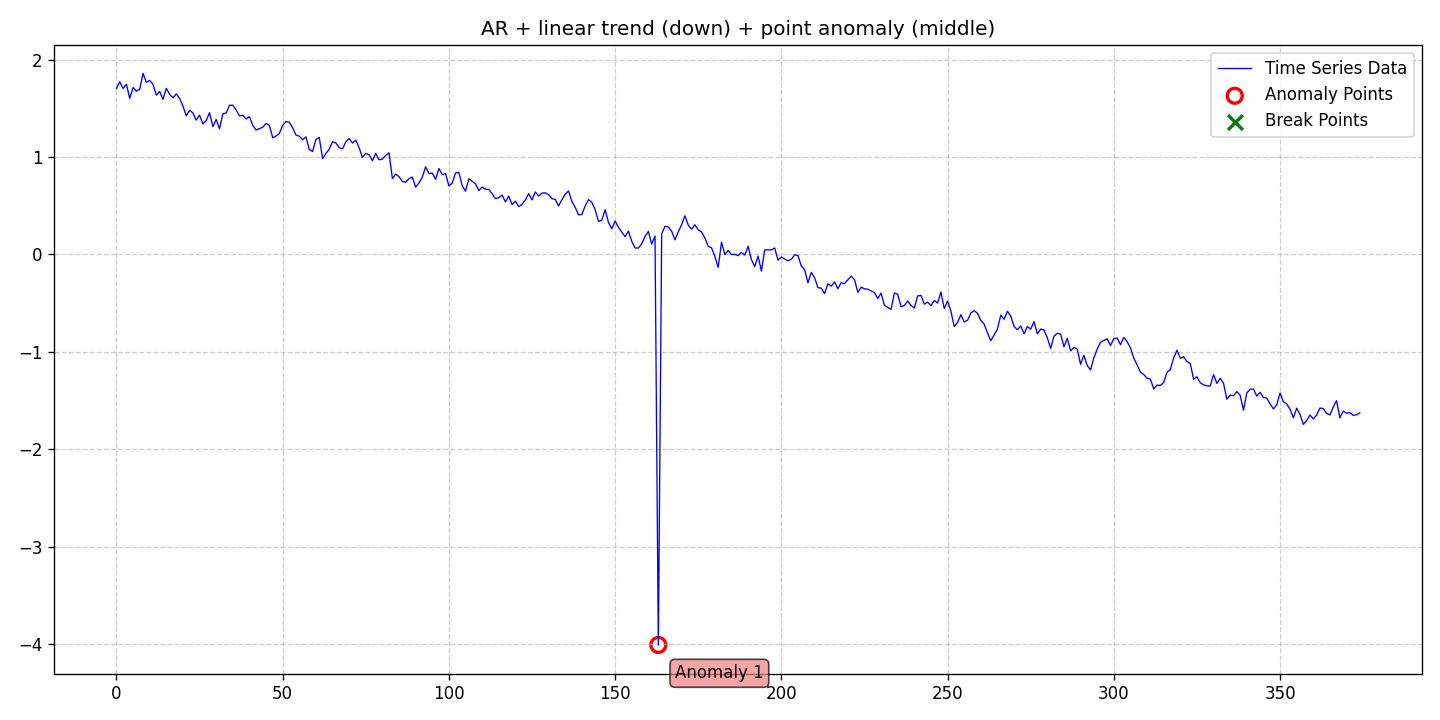

The table this chart was drawn from, first rows:
date, data, stationary, det_lin_up, det_lin_down, det_quad, det_cubic, det_exp, det_damped, stoc_trend, volatility, single_seas, multiple_seas, point_anom_single, point_anom_multi, collect_anom, context_anom, mean_shift, var_shift, trend_shift, point_anom_count, point_anom_location, point_anom_point, collect_anom_count
2020-01-01, 1.703, 0, 0, 1, 0, 0, 0, 0, 0, 0, 0, 0, 1, 0, 0, 0, 0, 0, 0, 1, middle, [163], 0
2020-01-02, 1.772, 0, 0, 1, 0, 0, 0, 0, 0, 0, 0, 0, 1, 0, 0, 0, 0, 0, 0, 1, middle, [163], 0
2020-01-03, 1.703, 0, 0, 1, 0, 0, 0, 0, 0, 0, 0, 0, 1, 0, 0, 0, 0, 0, 0, 1, middle, [163], 0
2020-01-04, 1.747, 0, 0, 1, 0, 0, 0, 0, 0, 0, 0, 0, 1, 0, 0, 0, 0, 0, 0, 1, middle, [163], 0
2020-01-05, 1.601, 0, 0, 1, 0, 0, 0, 0, 0, 0, 0, 0, 1, 0, 0, 0, 0, 0, 0, 1, middle, [163], 0
2020-01-06, 1.713, 0, 0, 1, 0, 0, 0, 0, 0, 0, 0, 0, 1, 0, 0, 0, 0, 0, 0, 1, middle, [163], 0
2020-01-07, 1.675, 0, 0, 1, 0, 0, 0, 0, 0, 0, 0, 0, 1, 0, 0, 0, 0, 0, 0, 1, middle, [163], 0
2020-01-08, 1.695, 0, 0, 1, 0, 0, 0, 0, 0, 0, 0, 0, 1, 0, 0, 0, 0, 0, 0, 1, middle, [163], 0
2020-01-09, 1.858, 0, 0, 1, 0, 0, 0, 0, 0, 0, 0, 0, 1, 0, 0, 0, 0, 0, 0, 1, middle, [163], 0
2020-01-10, 1.767, 0, 0, 1, 0, 0, 0, 0, 0, 0, 0, 0, 1, 0, 0, 0, 0, 0, 0, 1, middle, [163], 0
2020-01-11, 1.786, 0, 0, 1, 0, 0, 0, 0, 0, 0, 0, 0, 1, 0, 0, 0, 0, 0, 0, 1, middle, [163], 0
2020-01-12, 1.746, 0, 0, 1, 0, 0, 0, 0, 0, 0, 0, 0, 1, 0, 0, 0, 0, 0, 0, 1, middle, [163], 0
2020-01-13, 1.634, 0, 0, 1, 0, 0, 0, 0, 0, 0, 0, 0, 1, 0, 0, 0, 0, 0, 0, 1, middle, [163], 0
2020-01-14, 1.673, 0, 0, 1, 0, 0, 0, 0, 0, 0, 0, 0, 1, 0, 0, 0, 0, 0, 0, 1, middle, [163], 0
2020-01-15, 1.591, 0, 0, 1, 0, 0, 0, 0, 0, 0, 0, 0, 1, 0, 0, 0, 0, 0, 0, 1, middle, [163], 0
2020-01-16, 1.704, 0, 0, 1, 0, 0, 0, 0, 0, 0, 0, 0, 1, 0, 0, 0, 0, 0, 0, 1, middle, [163], 0
2020-01-17, 1.642, 0, 0, 1, 0, 0, 0, 0, 0, 0, 0, 0, 1, 0, 0, 0, 0, 0, 0, 1, middle, [163], 0
2020-01-18, 1.608, 0, 0, 1, 0, 0, 0, 0, 0, 0, 0, 0, 1, 0, 0, 0, 0, 0, 0, 1, middle, [163], 0
2020-01-19, 1.648, 0, 0, 1, 0, 0, 0, 0, 0, 0, 0, 0, 1, 0, 0, 0, 0, 0, 0, 1, middle, [163], 0
2020-01-20, 1.601, 0, 0, 1, 0, 0, 0, 0, 0, 0, 0, 0, 1, 0, 0, 0, 0, 0, 0, 1, middle, [163], 0
2020-01-21, 1.523, 0, 0, 1, 0, 0, 0, 0, 0, 0, 0, 0, 1, 0, 0, 0, 0, 0, 0, 1, middle, [163], 0
2020-01-22, 1.423, 0, 0, 1, 0, 0, 0, 0, 0, 0, 0, 0, 1, 0, 0, 0, 0, 0, 0, 1, middle, [163], 0
2020-01-23, 1.479, 0, 0, 1, 0, 0, 0, 0, 0, 0, 0, 0, 1, 0, 0, 0, 0, 0, 0, 1, middle, [163], 0
2020-01-24, 1.452, 0, 0, 1, 0, 0, 0, 0, 0, 0, 0, 0, 1, 0, 0, 0, 0, 0, 0, 1, middle, [163], 0
2020-01-25, 1.378, 0, 0, 1, 0, 0, 0, 0, 0, 0, 0, 0, 1, 0, 0, 0, 0, 0, 0, 1, middle, [163], 0
2020-01-26, 1.43, 0, 0, 1, 0, 0, 0, 0, 0, 0, 0, 0, 1, 0, 0, 0, 0, 0, 0, 1, middle, [163], 0
2020-01-27, 1.34, 0, 0, 1, 0, 0, 0, 0, 0, 0, 0, 0, 1, 0, 0, 0, 0, 0, 0, 1, middle, [163], 0
2020-01-28, 1.374, 0, 0, 1, 0, 0, 0, 0, 0, 0, 0, 0, 1, 0, 0, 0, 0, 0, 0, 1, middle, [163], 0
2020-01-29, 1.455, 0, 0, 1, 0, 0, 0, 0, 0, 0, 0, 0, 1, 0, 0, 0, 0, 0, 0, 1, middle, [163], 0
2020-01-30, 1.313, 0, 0, 1, 0, 0, 0, 0, 0, 0, 0, 0, 1, 0, 0, 0, 0, 0, 0, 1, middle, [163], 0
2020-01-31, 1.385, 0, 0, 1, 0, 0, 0, 0, 0, 0, 0, 0, 1, 0, 0, 0, 0, 0, 0, 1, middle, [163], 0
2020-02-01, 1.289, 0, 0, 1, 0, 0, 0, 0, 0, 0, 0, 0, 1, 0, 0, 0, 0, 0, 0, 1, middle, [163], 0
2020-02-02, 1.444, 0, 0, 1, 0, 0, 0, 0, 0, 0, 0, 0, 1, 0, 0, 0, 0, 0, 0, 1, middle, [163], 0
2020-02-03, 1.451, 0, 0, 1, 0, 0, 0, 0, 0, 0, 0, 0, 1, 0, 0, 0, 0, 0, 0, 1, middle, [163], 0
2020-02-04, 1.53, 0, 0, 1, 0, 0, 0, 0, 0, 0, 0, 0, 1, 0, 0, 0, 0, 0, 0, 1, middle, [163], 0
2020-02-05, 1.532, 0, 0, 1, 0, 0, 0, 0, 0, 0, 0, 0, 1, 0, 0, 0, 0, 0, 0, 1, middle, [163], 0
2020-02-06, 1.483, 0, 0, 1, 0, 0, 0, 0, 0, 0, 0, 0, 1, 0, 0, 0, 0, 0, 0, 1, middle, [163], 0
2020-02-07, 1.421, 0, 0, 1, 0, 0, 0, 0, 0, 0, 0, 0, 1, 0, 0, 0, 0, 0, 0, 1, middle, [163], 0
2020-02-08, 1.428, 0, 0, 1, 0, 0, 0, 0, 0, 0, 0, 0, 1, 0, 0, 0, 0, 0, 0, 1, middle, [163], 0
2020-02-09, 1.39, 0, 0, 1, 0, 0, 0, 0, 0, 0, 0, 0, 1, 0, 0, 0, 0, 0, 0, 1, middle, [163], 0
2020-02-10, 1.414, 0, 0, 1, 0, 0, 0, 0, 0, 0, 0, 0, 1, 0, 0, 0, 0, 0, 0, 1, middle, [163], 0
2020-02-11, 1.325, 0, 0, 1, 0, 0, 0, 0, 0, 0, 0, 0, 1, 0, 0, 0, 0, 0, 0, 1, middle, [163], 0
2020-02-12, 1.277, 0, 0, 1, 0, 0, 0, 0, 0, 0, 0, 0, 1, 0, 0, 0, 0, 0, 0, 1, middle, [163], 0
2020-02-13, 1.291, 0, 0, 1, 0, 0, 0, 0, 0, 0, 0, 0, 1, 0, 0, 0, 0, 0, 0, 1, middle, [163], 0
2020-02-14, 1.305, 0, 0, 1, 0, 0, 0, 0, 0, 0, 0, 0, 1, 0, 0, 0, 0, 0, 0, 1, middle, [163], 0
2020-02-15, 1.344, 0, 0, 1, 0, 0, 0, 0, 0, 0, 0, 0, 1, 0, 0, 0, 0, 0, 0, 1, middle, [163], 0
2020-02-16, 1.324, 0, 0, 1, 0, 0, 0, 0, 0, 0, 0, 0, 1, 0, 0, 0, 0, 0, 0, 1, middle, [163], 0
2020-02-17, 1.199, 0, 0, 1, 0, 0, 0, 0, 0, 0, 0, 0, 1, 0, 0, 0, 0, 0, 0, 1, middle, [163], 0
2020-02-18, 1.215, 0, 0, 1, 0, 0, 0, 0, 0, 0, 0, 0, 1, 0, 0, 0, 0, 0, 0, 1, middle, [163], 0
2020-02-19, 1.241, 0, 0, 1, 0, 0, 0, 0, 0, 0, 0, 0, 1, 0, 0, 0, 0, 0, 0, 1, middle, [163], 0
2020-02-20, 1.323, 0, 0, 1, 0, 0, 0, 0, 0, 0, 0, 0, 1, 0, 0, 0, 0, 0, 0, 1, middle, [163], 0
2020-02-21, 1.363, 0, 0, 1, 0, 0, 0, 0, 0, 0, 0, 0, 1, 0, 0, 0, 0, 0, 0, 1, middle, [163], 0
2020-02-22, 1.357, 0, 0, 1, 0, 0, 0, 0, 0, 0, 0, 0, 1, 0, 0, 0, 0, 0, 0, 1, middle, [163], 0
2020-02-23, 1.3, 0, 0, 1, 0, 0, 0, 0, 0, 0, 0, 0, 1, 0, 0, 0, 0, 0, 0, 1, middle, [163], 0
2020-02-24, 1.225, 0, 0, 1, 0, 0, 0, 0, 0, 0, 0, 0, 1, 0, 0, 0, 0, 0, 0, 1, middle, [163], 0
2020-02-25, 1.213, 0, 0, 1, 0, 0, 0, 0, 0, 0, 0, 0, 1, 0, 0, 0, 0, 0, 0, 1, middle, [163], 0
2020-02-26, 1.177, 0, 0, 1, 0, 0, 0, 0, 0, 0, 0, 0, 1, 0, 0, 0, 0, 0, 0, 1, middle, [163], 0
2020-02-27, 1.207, 0, 0, 1, 0, 0, 0, 0, 0, 0, 0, 0, 1, 0, 0, 0, 0, 0, 0, 1, middle, [163], 0
2020-02-28, 1.077, 0, 0, 1, 0, 0, 0, 0, 0, 0, 0, 0, 1, 0, 0, 0, 0, 0, 0, 1, middle, [163], 0
2020-02-29, 1.057, 0, 0, 1, 0, 0, 0, 0, 0, 0, 0, 0, 1, 0, 0, 0, 0, 0, 0, 1, middle, [163], 0
... 315 more rows
